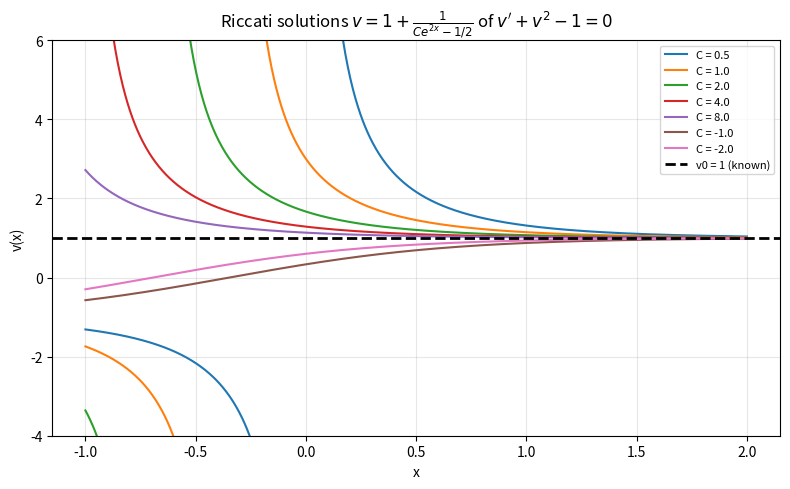

The matplotlib source for this figure:
"""Visualize a Mobius family of Riccati solutions v = 1 + 1/(C e^{2x} - 1/2)."""
from __future__ import annotations
import numpy as np
import matplotlib.pyplot as plt

def riccati_solution(x: np.ndarray, C: float) -> np.ndarray:
    return 1.0 + 1.0 / (C * np.exp(2.0 * x) - 0.5)

x = np.linspace(-1.0, 2.0, 800)
fig, ax = plt.subplots(figsize=(8, 5))
for C in [0.5, 1.0, 2.0, 4.0, 8.0, -1.0, -2.0]:
    y = riccati_solution(x, C)
    y[np.abs(np.gradient(y)) > 5] = np.nan  # mask vertical asymptotes
    ax.plot(x, y, label=f"C = {C}")
ax.axhline(1.0, color="black", lw=2, ls="--", label="v0 = 1 (known)")
ax.set_title(r"Riccati solutions $v=1+\frac{1}{Ce^{2x}-1/2}$ of $v'+v^2-1=0$")
ax.set_xlabel("x"); ax.set_ylabel("v(x)")
ax.set_ylim(-4, 6); ax.legend(loc="upper right", fontsize=8)
ax.grid(alpha=0.3)
plt.tight_layout()
plt.savefig("riccati_family.png", dpi=150)
print("saved riccati_family.png")
